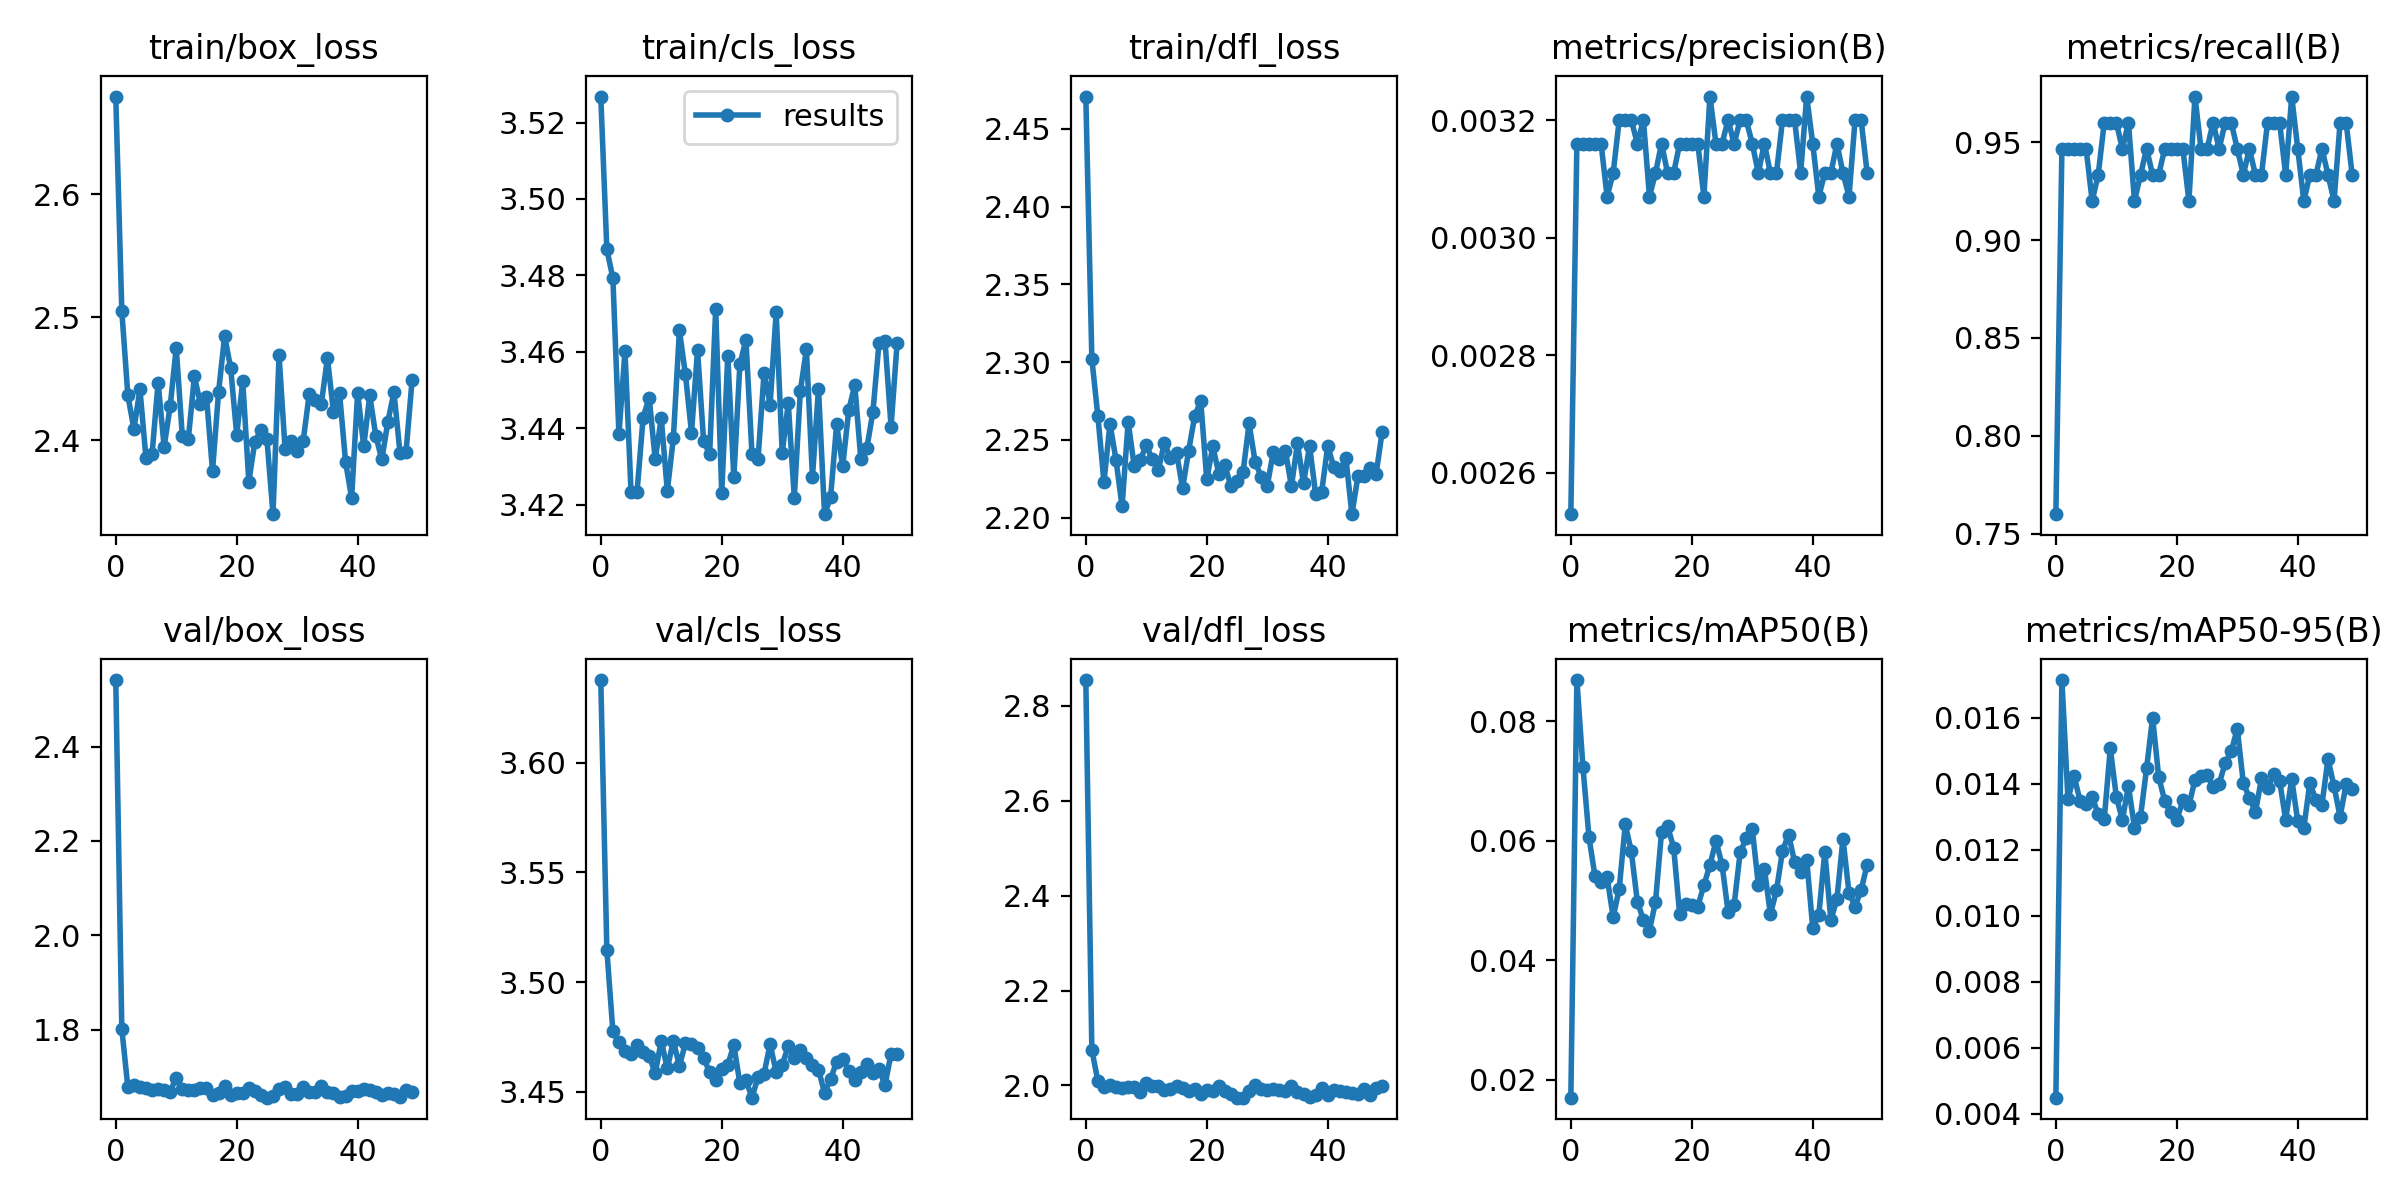

The data file committed next to this chart (first rows):
epoch, train/box_loss, train/cls_loss, train/dfl_loss, metrics/precision(B), metrics/recall(B), metrics/mAP50(B), metrics/mAP50-95(B), val/box_loss, val/cls_loss, val/dfl_loss, lr/pg0, lr/pg1, lr/pg2
0, 2.679, 3.527, 2.471, 0.00253, 0.76, 0.01703, 0.00449, 2.541, 3.638, 2.855, 0.06728, 3.2716e-07, 3.2716e-07
1, 2.505, 3.487, 2.302, 0.00316, 0.9467, 0.08687, 0.01715, 1.802, 3.515, 2.075, 0.03395, 6.4728e-07, 6.4728e-07
2, 2.437, 3.479, 2.265, 0.00316, 0.9467, 0.07236, 0.01354, 1.678, 3.478, 2.009, 0.0006182, 9.5407e-07, 9.5407e-07
3, 2.409, 3.438, 2.223, 0.00316, 0.9467, 0.06059, 0.01425, 1.684, 3.473, 1.997, 9.4e-07, 9.4e-07, 9.4e-07
4, 2.441, 3.46, 2.26, 0.00316, 0.9467, 0.05404, 0.01349, 1.678, 3.469, 2, 9.4e-07, 9.4e-07, 9.4e-07
5, 2.385, 3.423, 2.237, 0.00316, 0.9467, 0.05317, 0.0134, 1.676, 3.467, 1.996, 9.2e-07, 9.2e-07, 9.2e-07
6, 2.389, 3.423, 2.207, 0.00307, 0.92, 0.05387, 0.01361, 1.672, 3.471, 1.995, 9e-07, 9e-07, 9e-07
7, 2.447, 3.443, 2.262, 0.00311, 0.9333, 0.04723, 0.01308, 1.675, 3.468, 1.997, 8.8e-07, 8.8e-07, 8.8e-07
8, 2.395, 3.448, 2.233, 0.0032, 0.96, 0.05194, 0.01293, 1.672, 3.466, 1.997, 8.6e-07, 8.6e-07, 8.6e-07
9, 2.428, 3.432, 2.237, 0.0032, 0.96, 0.06273, 0.01508, 1.669, 3.458, 1.986, 8.4e-07, 8.4e-07, 8.4e-07
10, 2.475, 3.443, 2.247, 0.0032, 0.96, 0.0582, 0.01361, 1.699, 3.473, 2.004, 8.2e-07, 8.2e-07, 8.2e-07
11, 2.404, 3.424, 2.237, 0.00316, 0.9467, 0.04978, 0.01291, 1.674, 3.461, 1.998, 8e-07, 8e-07, 8e-07
12, 2.401, 3.437, 2.231, 0.0032, 0.96, 0.04677, 0.01394, 1.673, 3.473, 1.998, 7.8e-07, 7.8e-07, 7.8e-07
13, 2.452, 3.466, 2.248, 0.00307, 0.92, 0.04497, 0.01268, 1.673, 3.462, 1.991, 7.6e-07, 7.6e-07, 7.6e-07
14, 2.43, 3.454, 2.238, 0.00311, 0.9333, 0.04977, 0.01301, 1.676, 3.472, 1.992, 7.4e-07, 7.4e-07, 7.4e-07
15, 2.436, 3.439, 2.242, 0.00316, 0.9467, 0.06145, 0.01447, 1.677, 3.472, 2, 7.2e-07, 7.2e-07, 7.2e-07
16, 2.375, 3.46, 2.219, 0.00311, 0.9333, 0.0624, 0.01601, 1.662, 3.47, 1.994, 7e-07, 7e-07, 7e-07
17, 2.439, 3.437, 2.243, 0.00311, 0.9333, 0.05886, 0.01422, 1.666, 3.465, 1.988, 6.8e-07, 6.8e-07, 6.8e-07
18, 2.485, 3.433, 2.265, 0.00316, 0.9467, 0.04771, 0.01349, 1.681, 3.459, 1.992, 6.6e-07, 6.6e-07, 6.6e-07
19, 2.459, 3.471, 2.275, 0.00316, 0.9467, 0.04948, 0.01314, 1.661, 3.455, 1.981, 6.4e-07, 6.4e-07, 6.4e-07
20, 2.405, 3.423, 2.224, 0.00316, 0.9467, 0.04921, 0.01291, 1.666, 3.46, 1.99, 6.2e-07, 6.2e-07, 6.2e-07
21, 2.448, 3.459, 2.246, 0.00316, 0.9467, 0.049, 0.0135, 1.666, 3.462, 1.988, 6e-07, 6e-07, 6e-07
22, 2.366, 3.427, 2.228, 0.00307, 0.92, 0.05257, 0.01335, 1.677, 3.471, 1.999, 5.8e-07, 5.8e-07, 5.8e-07
23, 2.399, 3.457, 2.233, 0.00324, 0.9733, 0.05592, 0.01412, 1.671, 3.454, 1.987, 5.6e-07, 5.6e-07, 5.6e-07
24, 2.408, 3.463, 2.22, 0.00316, 0.9467, 0.05996, 0.01423, 1.662, 3.455, 1.981, 5.4e-07, 5.4e-07, 5.4e-07
25, 2.401, 3.433, 2.223, 0.00316, 0.9467, 0.05601, 0.01427, 1.656, 3.447, 1.974, 5.2e-07, 5.2e-07, 5.2e-07
26, 2.34, 3.432, 2.229, 0.0032, 0.96, 0.04814, 0.01392, 1.66, 3.457, 1.974, 5e-07, 5e-07, 5e-07
27, 2.469, 3.454, 2.26, 0.00316, 0.9467, 0.04925, 0.01401, 1.674, 3.458, 1.989, 4.8e-07, 4.8e-07, 4.8e-07
28, 2.393, 3.446, 2.236, 0.0032, 0.96, 0.05804, 0.01463, 1.679, 3.472, 2.001, 4.6e-07, 4.6e-07, 4.6e-07
29, 2.399, 3.47, 2.226, 0.0032, 0.96, 0.06042, 0.01499, 1.663, 3.459, 1.992, 4.4e-07, 4.4e-07, 4.4e-07
30, 2.392, 3.434, 2.22, 0.00316, 0.9467, 0.06195, 0.01567, 1.665, 3.462, 1.99, 4.2e-07, 4.2e-07, 4.2e-07
31, 2.4, 3.446, 2.242, 0.00311, 0.9333, 0.05267, 0.01403, 1.678, 3.471, 1.993, 4e-07, 4e-07, 4e-07
32, 2.438, 3.422, 2.238, 0.00316, 0.9467, 0.05535, 0.01358, 1.667, 3.466, 1.989, 3.8e-07, 3.8e-07, 3.8e-07
33, 2.433, 3.45, 2.243, 0.00311, 0.9333, 0.0477, 0.01314, 1.668, 3.469, 1.989, 3.6e-07, 3.6e-07, 3.6e-07
34, 2.43, 3.461, 2.22, 0.00311, 0.9333, 0.05168, 0.01417, 1.681, 3.466, 1.998, 3.4e-07, 3.4e-07, 3.4e-07
35, 2.467, 3.427, 2.248, 0.0032, 0.96, 0.05828, 0.01388, 1.668, 3.462, 1.986, 3.2e-07, 3.2e-07, 3.2e-07
36, 2.423, 3.45, 2.222, 0.0032, 0.96, 0.06102, 0.01429, 1.666, 3.46, 1.981, 3e-07, 3e-07, 3e-07
37, 2.438, 3.417, 2.246, 0.0032, 0.96, 0.05649, 0.01409, 1.657, 3.45, 1.975, 2.8e-07, 2.8e-07, 2.8e-07
38, 2.383, 3.422, 2.215, 0.00311, 0.9333, 0.05483, 0.01292, 1.659, 3.456, 1.981, 2.6e-07, 2.6e-07, 2.6e-07
39, 2.353, 3.441, 2.216, 0.00324, 0.9733, 0.05685, 0.01415, 1.67, 3.464, 1.995, 2.4e-07, 2.4e-07, 2.4e-07
40, 2.439, 3.43, 2.246, 0.00316, 0.9467, 0.04546, 0.01287, 1.669, 3.465, 1.979, 2.2e-07, 2.2e-07, 2.2e-07
41, 2.395, 3.445, 2.233, 0.00307, 0.92, 0.04757, 0.01266, 1.674, 3.46, 1.991, 2e-07, 2e-07, 2e-07
42, 2.437, 3.451, 2.23, 0.00311, 0.9333, 0.05817, 0.01404, 1.673, 3.455, 1.989, 1.8e-07, 1.8e-07, 1.8e-07
43, 2.404, 3.432, 2.239, 0.00311, 0.9333, 0.04669, 0.01351, 1.668, 3.459, 1.987, 1.6e-07, 1.6e-07, 1.6e-07
44, 2.385, 3.435, 2.202, 0.00316, 0.9467, 0.05029, 0.01337, 1.662, 3.463, 1.985, 1.4e-07, 1.4e-07, 1.4e-07
45, 2.415, 3.444, 2.227, 0.00311, 0.9333, 0.06029, 0.01475, 1.665, 3.459, 1.982, 1.2e-07, 1.2e-07, 1.2e-07
46, 2.439, 3.462, 2.227, 0.00307, 0.92, 0.05129, 0.01393, 1.664, 3.46, 1.992, 1e-07, 1e-07, 1e-07
47, 2.39, 3.463, 2.232, 0.0032, 0.96, 0.04898, 0.01301, 1.657, 3.453, 1.98, 8e-08, 8e-08, 8e-08
48, 2.391, 3.44, 2.228, 0.0032, 0.96, 0.05174, 0.01399, 1.672, 3.467, 1.995, 6e-08, 6e-08, 6e-08
49, 2.449, 3.462, 2.255, 0.00311, 0.9333, 0.05602, 0.01384, 1.669, 3.467, 1.998, 4e-08, 4e-08, 4e-08
